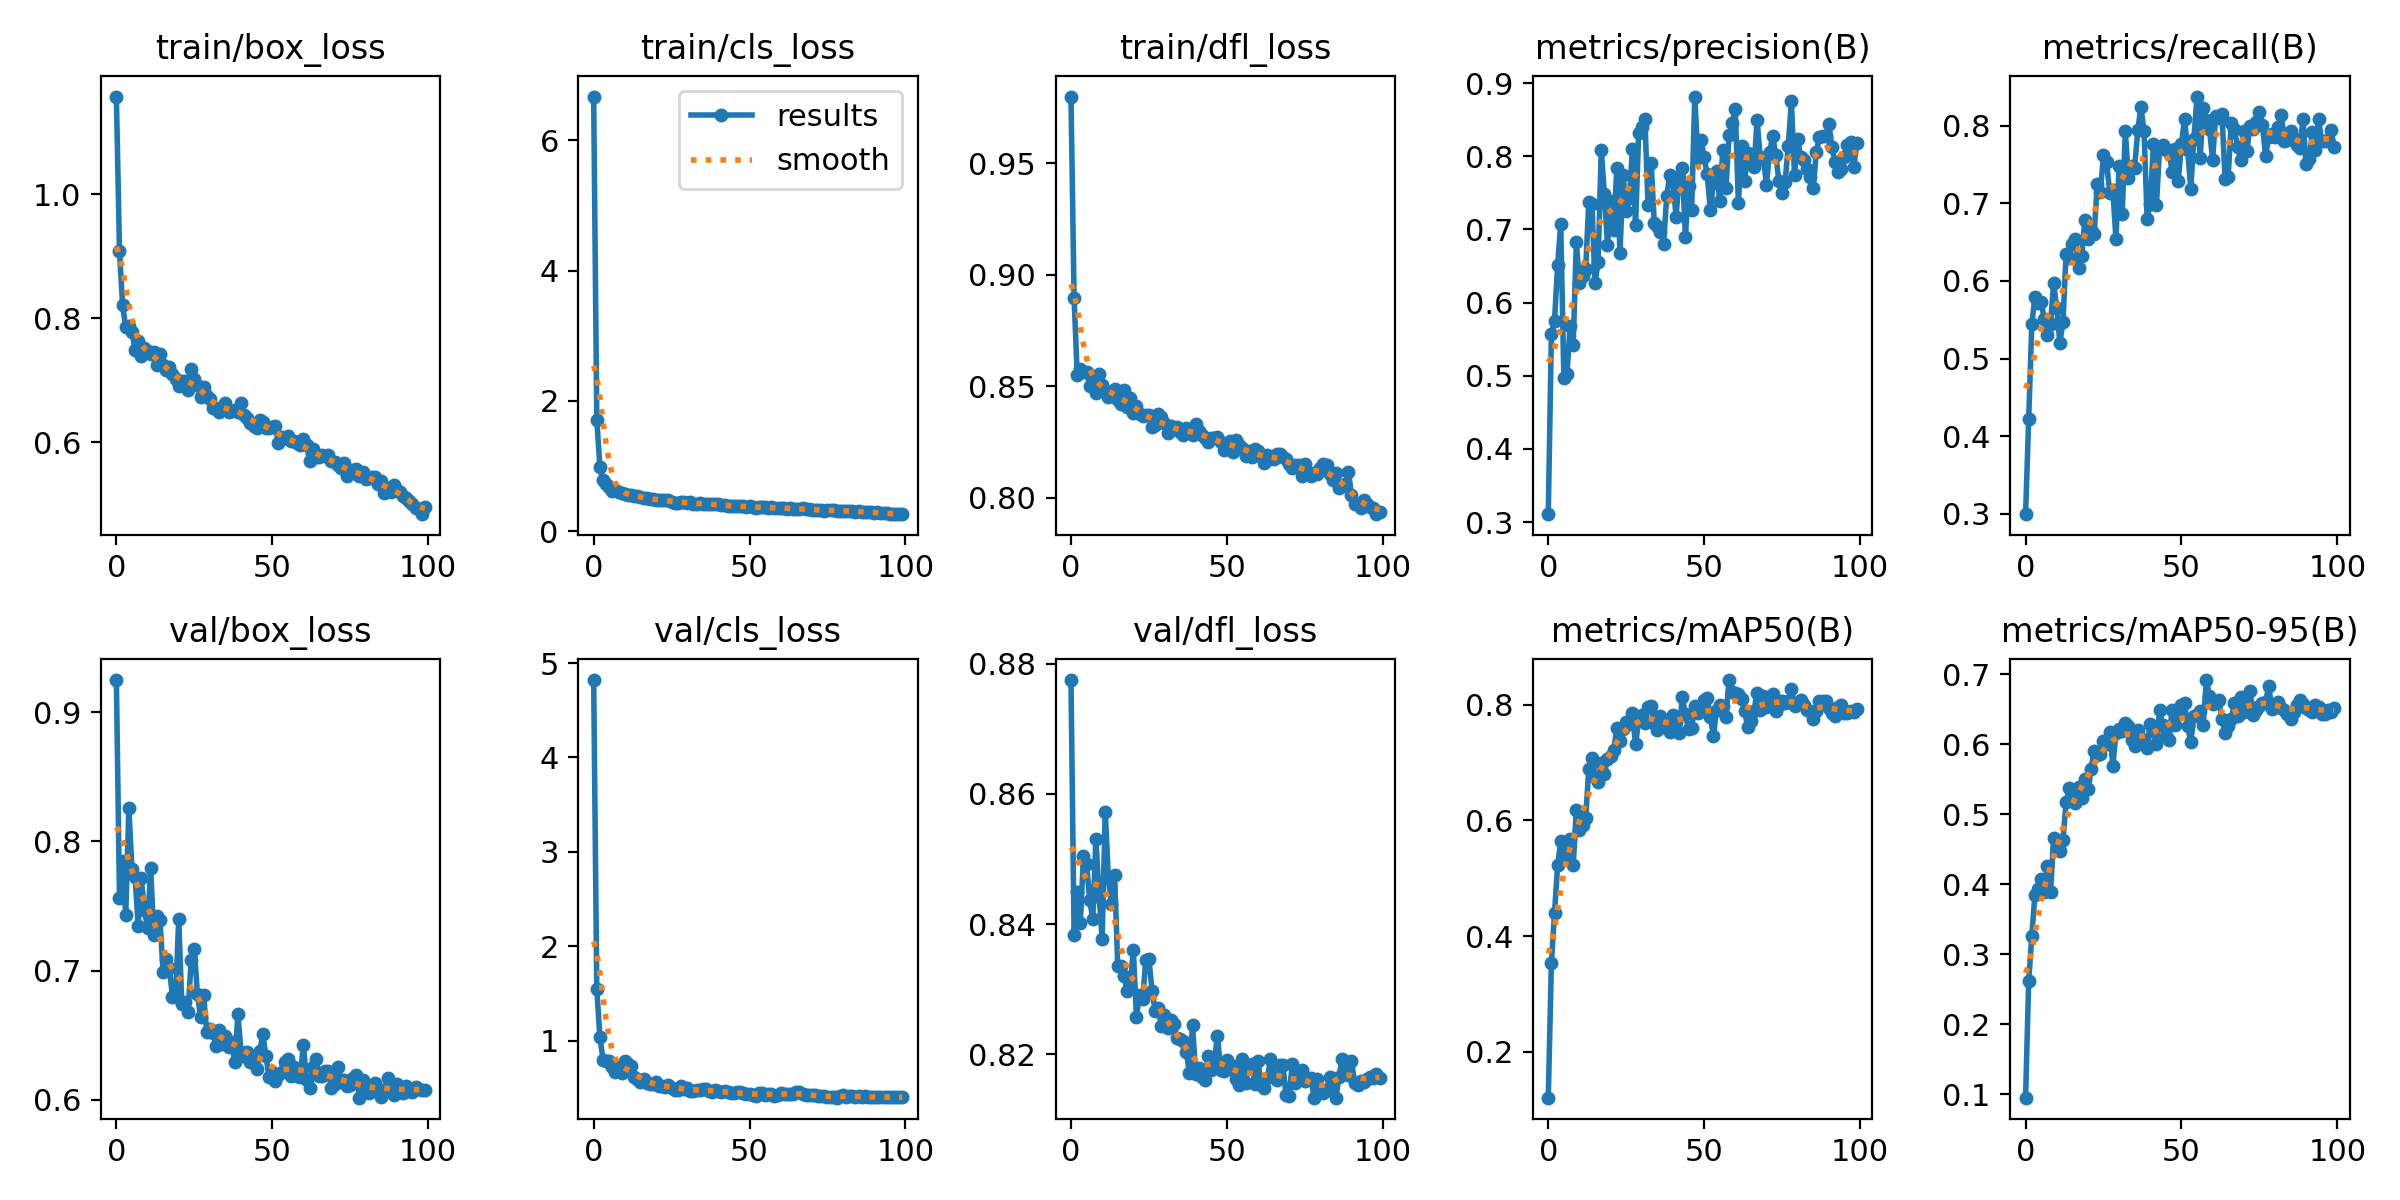

The data file committed next to this chart (first rows):
epoch, train/box_loss, train/cls_loss, train/dfl_loss, metrics/precision(B), metrics/recall(B), metrics/mAP50(B), metrics/mAP50-95(B), val/box_loss, val/cls_loss, val/dfl_loss, lr/pg0, lr/pg1, lr/pg2
0, 1.157, 6.673, 0.98, 0.3108, 0.2995, 0.1207, 0.09516, 0.9248, 4.82, 0.8775, 0.0001, 0.0001, 0.0001
1, 0.9081, 1.708, 0.8897, 0.5577, 0.4224, 0.3533, 0.262, 0.7565, 1.545, 0.8383, 0.0002079, 0.0002079, 0.0002079
2, 0.8214, 0.9835, 0.8551, 0.5747, 0.544, 0.4397, 0.326, 0.7851, 1.037, 0.8449, 0.0003137, 0.0003137, 0.0003137
3, 0.7851, 0.7819, 0.8579, 0.6516, 0.5798, 0.5223, 0.3852, 0.743, 0.7998, 0.8402, 0.0004172, 0.0004172, 0.0004172
4, 0.7866, 0.7253, 0.8563, 0.7071, 0.5716, 0.5649, 0.3936, 0.8258, 0.789, 0.8504, 0.0005186, 0.0005186, 0.0005186
5, 0.7773, 0.6802, 0.8563, 0.4971, 0.5726, 0.5513, 0.4077, 0.7785, 0.7893, 0.8492, 0.0006178, 0.0006178, 0.0006178
6, 0.7483, 0.6167, 0.8502, 0.5019, 0.5511, 0.5344, 0.3891, 0.7723, 0.7254, 0.8438, 0.0007149, 0.0007149, 0.0007149
7, 0.7627, 0.6246, 0.8541, 0.5682, 0.5309, 0.5683, 0.4258, 0.7346, 0.6679, 0.8407, 0.0008097, 0.0008097, 0.0008097
8, 0.7384, 0.6056, 0.847, 0.5422, 0.545, 0.5238, 0.3888, 0.7713, 0.726, 0.8531, 0.0009024, 0.0009024, 0.0009024
9, 0.7527, 0.5817, 0.8556, 0.6825, 0.5973, 0.6173, 0.4664, 0.7467, 0.6628, 0.8445, 0.0009109, 0.0009109, 0.0009109
10, 0.7473, 0.5761, 0.8505, 0.6272, 0.5649, 0.5843, 0.4512, 0.7329, 0.7812, 0.8377, 0.0009109, 0.0009109, 0.0009109
11, 0.7429, 0.5515, 0.8476, 0.6362, 0.5201, 0.5917, 0.4476, 0.7791, 0.7571, 0.8572, 0.000901, 0.000901, 0.000901
12, 0.7447, 0.554, 0.8452, 0.6456, 0.5472, 0.6039, 0.4636, 0.7277, 0.7364, 0.8471, 0.0008911, 0.0008911, 0.0008911
13, 0.7237, 0.5361, 0.8476, 0.7379, 0.635, 0.6892, 0.5169, 0.742, 0.6131, 0.843, 0.0008812, 0.0008812, 0.0008812
14, 0.7418, 0.5459, 0.8486, 0.7342, 0.6296, 0.7077, 0.5372, 0.7388, 0.5983, 0.8476, 0.0008713, 0.0008713, 0.0008713
15, 0.7237, 0.5212, 0.8439, 0.6269, 0.6472, 0.6746, 0.5225, 0.6987, 0.5637, 0.8336, 0.0008614, 0.0008614, 0.0008614
16, 0.7156, 0.5167, 0.8421, 0.6558, 0.6545, 0.6666, 0.5166, 0.7092, 0.5953, 0.8335, 0.0008515, 0.0008515, 0.0008515
17, 0.7217, 0.5097, 0.8482, 0.8093, 0.6169, 0.6992, 0.5384, 0.7024, 0.5551, 0.8321, 0.0008416, 0.0008416, 0.0008416
18, 0.7104, 0.4885, 0.8408, 0.7487, 0.6322, 0.6804, 0.5234, 0.6797, 0.5393, 0.8298, 0.0008317, 0.0008317, 0.0008317
19, 0.7012, 0.4934, 0.8447, 0.679, 0.6785, 0.7061, 0.5507, 0.6798, 0.5371, 0.8305, 0.0008218, 0.0008218, 0.0008218
20, 0.6904, 0.484, 0.8381, 0.7395, 0.6547, 0.7118, 0.5364, 0.7399, 0.561, 0.836, 0.0008119, 0.0008119, 0.0008119
21, 0.6985, 0.4742, 0.8413, 0.6998, 0.6656, 0.7224, 0.5647, 0.6739, 0.5187, 0.8257, 0.000802, 0.000802, 0.000802
22, 0.6986, 0.4825, 0.8377, 0.7845, 0.6605, 0.7598, 0.5904, 0.6758, 0.5233, 0.8291, 0.0007921, 0.0007921, 0.0007921
23, 0.6844, 0.4739, 0.8368, 0.6677, 0.7248, 0.7368, 0.584, 0.6676, 0.5139, 0.8285, 0.0007822, 0.0007822, 0.0007822
24, 0.7177, 0.4768, 0.8373, 0.774, 0.7149, 0.7574, 0.5864, 0.7084, 0.529, 0.8345, 0.0007723, 0.0007723, 0.0007723
25, 0.7025, 0.4529, 0.8372, 0.7258, 0.7625, 0.7698, 0.6041, 0.7166, 0.4983, 0.8347, 0.0007624, 0.0007624, 0.0007624
26, 0.6919, 0.4398, 0.8315, 0.7431, 0.7531, 0.7675, 0.6008, 0.682, 0.4811, 0.8298, 0.0007525, 0.0007525, 0.0007525
27, 0.6729, 0.4386, 0.8325, 0.8098, 0.7135, 0.7866, 0.6172, 0.6645, 0.4815, 0.8267, 0.0007426, 0.0007426, 0.0007426
28, 0.6896, 0.4487, 0.8375, 0.7055, 0.7169, 0.7316, 0.5693, 0.6808, 0.5243, 0.8271, 0.0007327, 0.0007327, 0.0007327
29, 0.6737, 0.4487, 0.8362, 0.8319, 0.6542, 0.7729, 0.6155, 0.6526, 0.4847, 0.8244, 0.0007228, 0.0007228, 0.0007228
30, 0.6702, 0.4327, 0.8334, 0.8408, 0.7476, 0.7823, 0.6216, 0.6547, 0.503, 0.826, 0.0007129, 0.0007129, 0.0007129
31, 0.6552, 0.4462, 0.8292, 0.8514, 0.6862, 0.7684, 0.6195, 0.6521, 0.4635, 0.8241, 0.000703, 0.000703, 0.000703
32, 0.6554, 0.4213, 0.832, 0.7339, 0.7928, 0.7964, 0.6303, 0.6418, 0.4699, 0.8253, 0.0006931, 0.0006931, 0.0006931
33, 0.649, 0.4141, 0.8314, 0.7914, 0.7327, 0.7976, 0.6261, 0.6544, 0.4733, 0.8247, 0.0006832, 0.0006832, 0.0006832
34, 0.654, 0.4264, 0.8316, 0.7093, 0.7485, 0.7678, 0.6056, 0.6434, 0.4746, 0.8226, 0.0006733, 0.0006733, 0.0006733
35, 0.6637, 0.4183, 0.8293, 0.7048, 0.7462, 0.757, 0.5981, 0.6494, 0.4881, 0.8223, 0.0006634, 0.0006634, 0.0006634
36, 0.6486, 0.4142, 0.828, 0.6968, 0.7943, 0.78, 0.6209, 0.6411, 0.4897, 0.822, 0.0006535, 0.0006535, 0.0006535
37, 0.6505, 0.4131, 0.8314, 0.6805, 0.8241, 0.7689, 0.6071, 0.6448, 0.4687, 0.8203, 0.0006436, 0.0006436, 0.0006436
38, 0.6515, 0.4222, 0.8293, 0.7453, 0.794, 0.7594, 0.6055, 0.6293, 0.4591, 0.8172, 0.0006337, 0.0006337, 0.0006337
39, 0.6489, 0.4111, 0.8281, 0.7751, 0.6804, 0.7526, 0.5939, 0.6665, 0.4761, 0.8245, 0.0006238, 0.0006238, 0.0006238
40, 0.6633, 0.4154, 0.8328, 0.7662, 0.6987, 0.7829, 0.6291, 0.637, 0.4657, 0.8169, 0.0006139, 0.0006139, 0.0006139
41, 0.6442, 0.3987, 0.8297, 0.7175, 0.7762, 0.771, 0.6196, 0.6337, 0.452, 0.8179, 0.000604, 0.000604, 0.000604
42, 0.6394, 0.3957, 0.828, 0.7724, 0.6986, 0.7514, 0.5998, 0.6368, 0.4644, 0.8165, 0.0005941, 0.0005941, 0.0005941
43, 0.6304, 0.3792, 0.827, 0.7845, 0.7726, 0.8133, 0.6485, 0.6294, 0.4585, 0.8161, 0.0005842, 0.0005842, 0.0005842
44, 0.6266, 0.3939, 0.825, 0.6902, 0.7749, 0.7834, 0.6274, 0.6301, 0.4426, 0.8198, 0.0005743, 0.0005743, 0.0005743
45, 0.6227, 0.3825, 0.8268, 0.7597, 0.7689, 0.7579, 0.6117, 0.6242, 0.4435, 0.8176, 0.0005644, 0.0005644, 0.0005644
46, 0.6352, 0.3863, 0.8268, 0.727, 0.7695, 0.7593, 0.606, 0.638, 0.4576, 0.8189, 0.0005545, 0.0005545, 0.0005545
47, 0.6333, 0.3861, 0.8273, 0.8817, 0.7406, 0.7976, 0.6485, 0.6507, 0.4524, 0.8229, 0.0005446, 0.0005446, 0.0005446
48, 0.6235, 0.3796, 0.8248, 0.7975, 0.7696, 0.7864, 0.6278, 0.6337, 0.4422, 0.8175, 0.0005347, 0.0005347, 0.0005347
49, 0.6236, 0.377, 0.8215, 0.823, 0.7292, 0.794, 0.6437, 0.6176, 0.4335, 0.8174, 0.0005248, 0.0005248, 0.0005248
50, 0.6249, 0.3817, 0.8239, 0.7985, 0.7762, 0.8077, 0.6558, 0.6214, 0.4395, 0.8192, 0.0005149, 0.0005149, 0.0005149
51, 0.6254, 0.3652, 0.8256, 0.7752, 0.8091, 0.8115, 0.6585, 0.6142, 0.4209, 0.8178, 0.000505, 0.000505, 0.000505
52, 0.5981, 0.3564, 0.8207, 0.7267, 0.7688, 0.7796, 0.626, 0.6193, 0.4177, 0.8182, 0.0004951, 0.0004951, 0.0004951
53, 0.6088, 0.3704, 0.8259, 0.7641, 0.719, 0.7462, 0.6031, 0.622, 0.4518, 0.8161, 0.0004852, 0.0004852, 0.0004852
54, 0.6063, 0.3736, 0.8237, 0.7803, 0.7836, 0.7918, 0.6409, 0.6293, 0.4489, 0.8153, 0.0004753, 0.0004753, 0.0004753
55, 0.6093, 0.3643, 0.8224, 0.7391, 0.8377, 0.8002, 0.6413, 0.632, 0.4252, 0.8193, 0.0004654, 0.0004654, 0.0004654
56, 0.6012, 0.3576, 0.8185, 0.809, 0.7587, 0.797, 0.6469, 0.6183, 0.433, 0.8156, 0.0004555, 0.0004555, 0.0004555
57, 0.6022, 0.3713, 0.8211, 0.7564, 0.8227, 0.7783, 0.6273, 0.6254, 0.4384, 0.8182, 0.0004456, 0.0004456, 0.0004456
58, 0.5986, 0.3573, 0.8183, 0.8287, 0.8069, 0.8427, 0.6917, 0.6185, 0.4176, 0.8184, 0.0004357, 0.0004357, 0.0004357
59, 0.5956, 0.3562, 0.822, 0.8455, 0.796, 0.8226, 0.6692, 0.6179, 0.4289, 0.8154, 0.0004258, 0.0004258, 0.0004258
... 40 more rows
